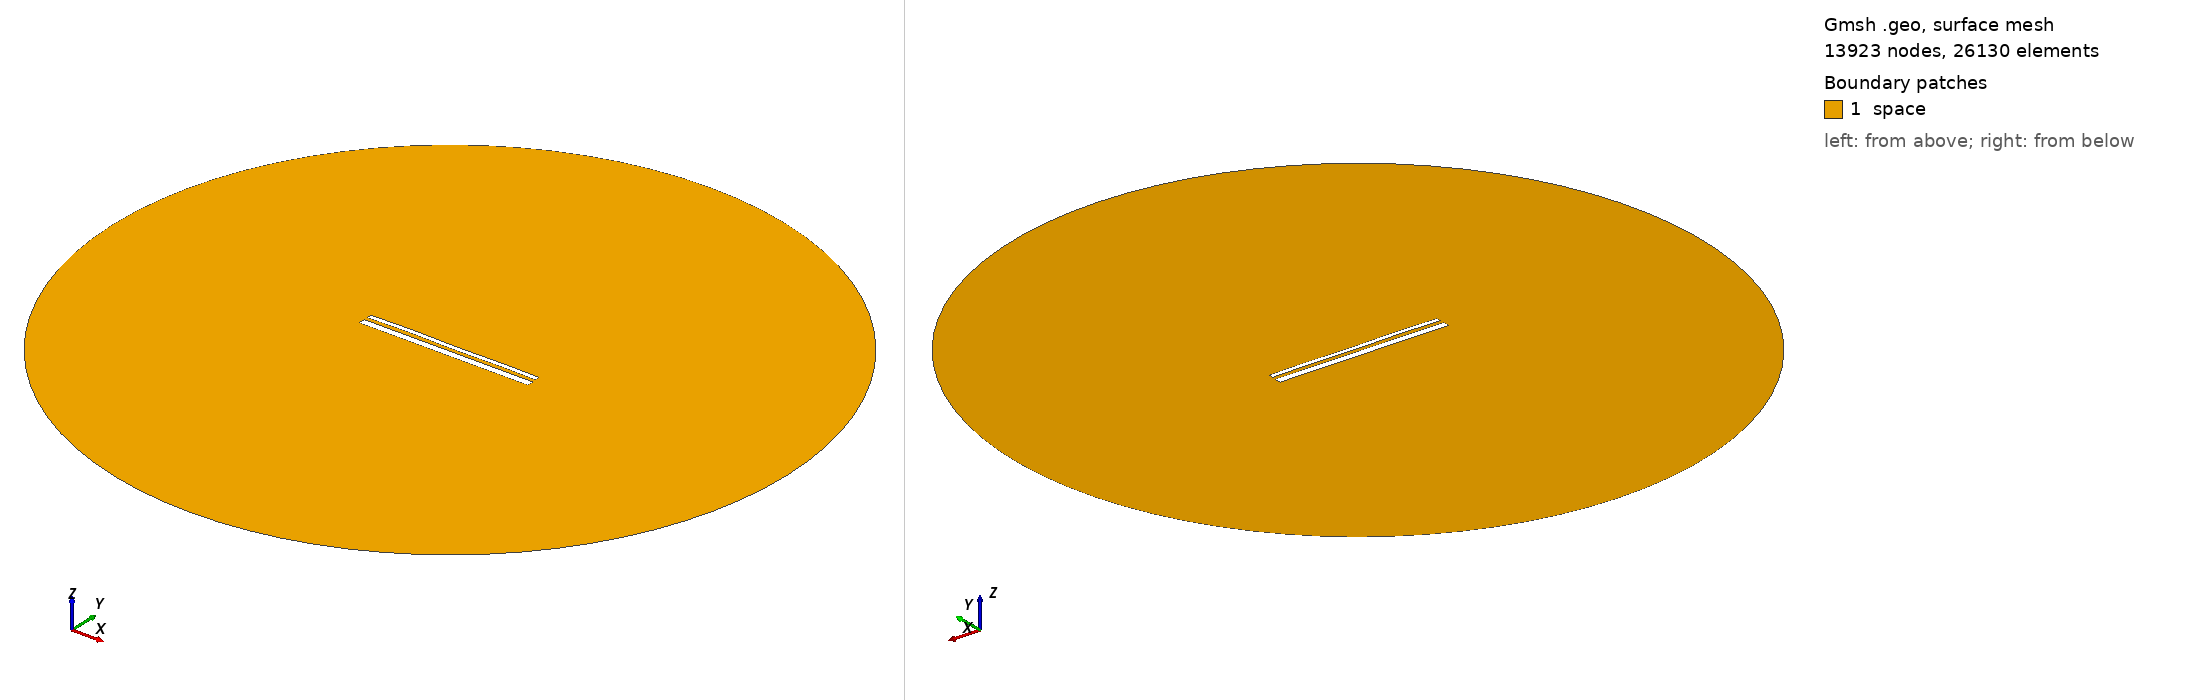

Gmsh geometry script, surface-meshed: 13923 nodes, 26130 surface elements. Boundary patches (legend numbers): 1 space. Left view from above one corner, right view from below the opposite corner. Legend entries are the model's physical surfaces. The drawing asked Gmsh for element sizes between 1% and 20% of the model's largest extent; the script's own settings can give other sizes.

=== 13595.geo (drawn) ===
//---------------------------------------
// Geometry kernel
//---------------------------------------

SetFactory("OpenCASCADE");



//---------------------------------------
// Parameters of the geometry
//---------------------------------------

// Overetch of the upper plate
overetch = 0.5;

// Distance between the plates
distance = 1.75;

// Discretization over the x axis (for the deformation)
nx = 50; 

// Length of the plate
L = 100 - overetch; 

// Number of modes
n = 4; 

// 1st mode coefficient
coeff(1) = 0.07499999999999998;
beta(1) = 0.596864 * 3.1415926535 / L;

// 2nd mode coefficient
coeff(2) = 0.07499999999999998;
beta(2) = 1.49418 * 3.1415926535 / L;

// 3rd mode coefficient
coeff(3) = 0.07499999999999998;
beta(3) = 2.50025 * 3.1415926535 / L;

// 4th mode coefficient
coeff(4) = 0.15;
beta(4) = 3.49999 * 3.1415926535 / L;



//---------------------------------------
// Upper plate (deformed rectangle)
//---------------------------------------

// Coordiantes of the upper plate
xmin = -50;
xmax = 50 - overetch;

// Height of the upper plate
yheight = 4 - 2 * overetch;

// Indexes of the points
UpperID[] = {};
LowerID[] = {};
LeftID[] = {};
RightID[] = {};

// Point index
p = 1;

// Horizontal edges
For i In {1:nx}
    x = xmin + (i-1)*(xmax - xmin)/(nx-1);

    y_bottom = distance / 2 + overetch;
    For j In {1:n}
        C = (Cosh(beta(j)*L) + Cos(beta(j)*L)) / (Sinh(beta(j)*L) + Sin(beta(j)*L));
        y_bottom  = y_bottom + coeff(j) * (Cosh(beta(j)*(x+50)) - Cos(beta(j)*(x+50)) - C * (Sinh(beta(j)*(x+50)) - Sin(beta(j)*(x+50))));
    EndFor

    y_top = y_bottom + yheight;

    Point(p) = {x, y_top, 0, 1.0};
    UpperID[i] = p;
    p = p + 1;

    Point(p) = {x, y_bottom, 0, 1.0};
    LowerID[i] = p;
    p = p + 1;
EndFor

// Create point lists
UpperPts[] = {}; LowerPts[] = {};
For i In {1:nx}
  UpperPts[] += {UpperID[i]};
  LowerPts[] += {LowerID[i]};
EndFor

// Build splines
Spline(1) = {UpperPts[]};
Spline(2) = {LowerPts[]};
Line(3) = {LowerPts[nx-1], UpperPts[nx-1]};
Line(4) = {LowerPts[0], UpperPts[0]};

// Build the plane surface
Curve Loop(1) = {2, 3, -1, -4};
Plane Surface(1) = {1};



//---------------------------------------
// Lower plate (rectangle)
//---------------------------------------

// Vertices
Point(1001) = {-50, -1, 0, 1.0};
Point(1002) = { 50, -1, 0, 1.0};
Point(1003) = { 50,  -5, 0, 1.0};
Point(1004) = {-50,  -5, 0, 1.0};

// Edges
Line(5) = {1001, 1002};
Line(6) = {1002, 1003};
Line(7) = {1003, 1004};
Line(8) = {1004, 1001};

// Plane surface
Line Loop(2) = {5, 6, 7, 8};
Plane Surface(2) = {2}; 



//---------------------------------------
// Outer (fictious) boundary
//---------------------------------------

// Points
Point(1005) = {0, 0, 0};       // Center
Point(1006) = {200, 0, 0};     // Start point
Point(1007) = {0, 200, 0};     // 90 degrees
Point(1008) = {-200, 0, 0};    // 180 degrees
Point(1009) = {0, -200, 0};    // 270 degrees

// Circle arcs (each needs start, center, end)
Circle(9) = {1006, 1005, 1007};
Circle(10) = {1007, 1005, 1008};
Circle(11) = {1008, 1005, 1009};
Circle(12) = {1009, 1005, 1006};

// Plane surface for the entire domain
Curve Loop(3) = {9, 10, 11, 12};
Surface(3) = {3};

// Subtract the plates from the whole domain to obtain the actual domain where we want to solve the equations
BooleanDifference{ Surface{3}; Delete; }{ Surface{1}; Surface{2}; Delete; }




//---------------------------------------
// Transfinite Lines/Curves
//---------------------------------------

// Set the number of points on the boundaries
r = 7;

// Plates
Transfinite Curve {1, 2} = 50*r Using Progression 1;
Transfinite Curve {3, 4} = 2*r Using Progression 1;
Transfinite Line {5, 7} = 50*r Using Progression 1;
Transfinite Line {6, 8} = 2*r Using Progression 1;

// Outer boundary
Transfinite Line {9, 10, 11, 12} = 20 Using Progression 1;



//---------------------------------------
// Physical groups
//---------------------------------------                

// Physical curves (boundaries)
Physical Line("force_segment", 10) = {2};
Physical Line("upper_plate", 11) = {1, 3, 4};
Physical Line("lower_plate", 12) = {5, 6, 7, 8};
Physical Line("boundary", 20) = {9, 10, 11, 12};

// Physical Surfaces
Physical Surface("space", 30) = {3};



//---------------------------------------
// 6. Generate the Mesh
//---------------------------------------

// 2D mesh generation
Mesh 2;
